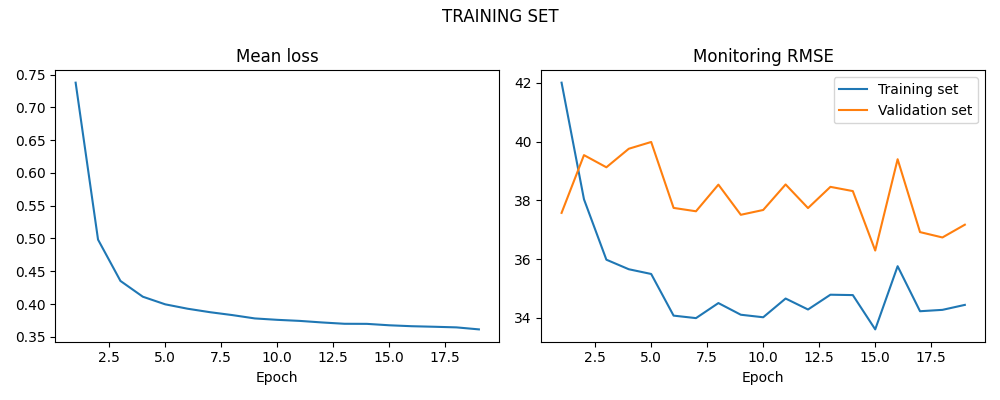

The table this chart was drawn from, first rows:
LOSS, LOSS_SIM, LOSS_VAL
0.7376, 42, 37.57
0.4982, 38.04, 39.54
0.4352, 35.98, 39.13
0.4111, 35.66, 39.76
0.3995, 35.5, 39.99
0.3928, 34.08, 37.74
0.3875, 33.99, 37.63
0.3831, 34.51, 38.54
0.378, 34.11, 37.51
0.3759, 34.02, 37.67
0.3742, 34.66, 38.54
0.3718, 34.29, 37.74
0.3698, 34.79, 38.46
0.3697, 34.78, 38.32
0.3675, 33.61, 36.29
0.3661, 35.76, 39.4
0.3653, 34.23, 36.92
0.3643, 34.27, 36.74
0.3613, 34.44, 37.17
